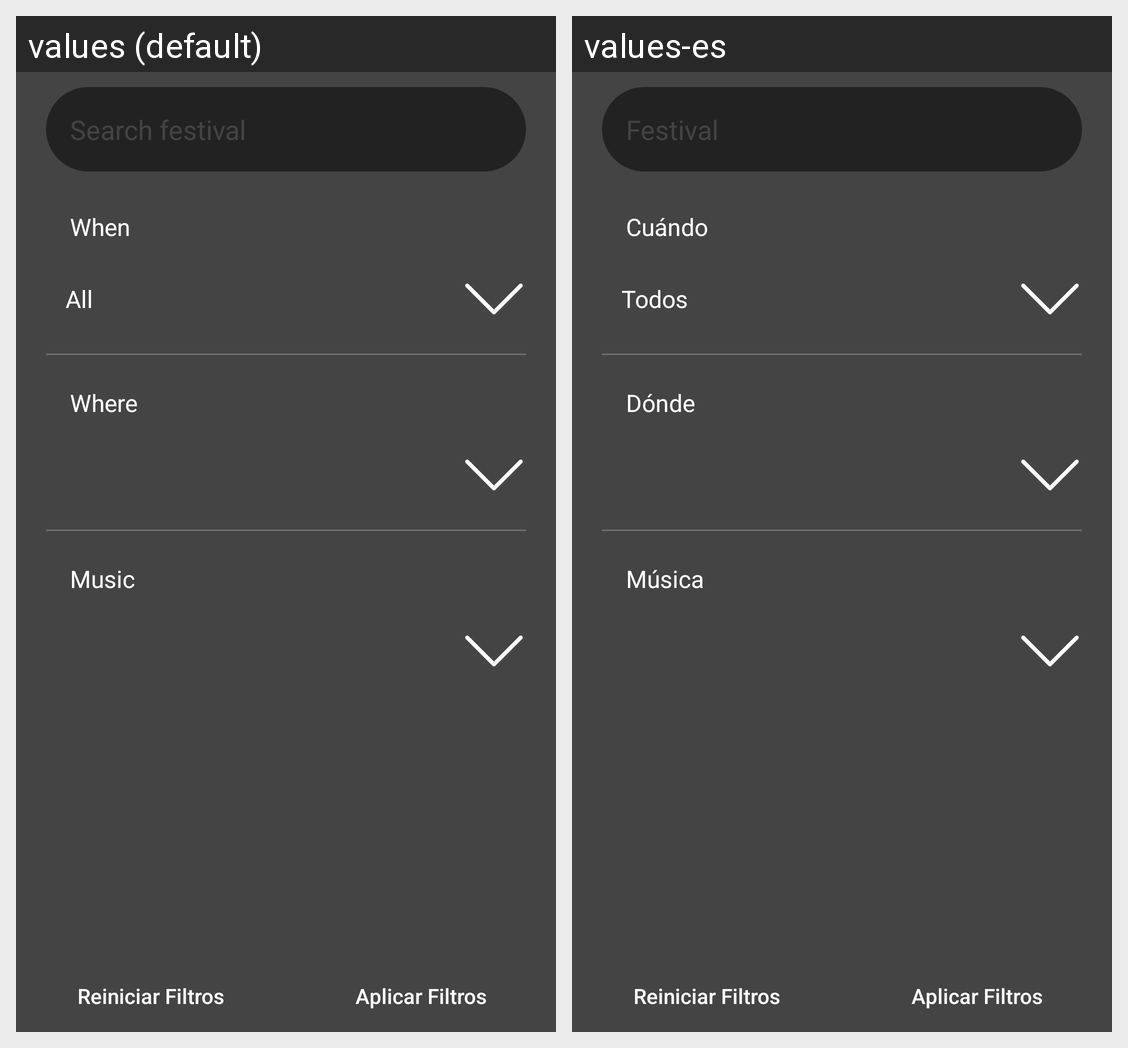

Locale-by-locale string values for the Android screen shown in this grid:
Android screen res/layout/search_layout.xml rendered under 2 locales, left to right: values (default), values-es. Device: Nexus 5 (rendered at 1080×1920; each locale shown at half size, 540×960, under a caption strip naming it); theme AppTheme.
Strings drawn on this screen, with the default value and each locale's value (text and hints the layout hard-codes, and strings that could not be matched under every locale, appear in the picture but are not listed):

search_hint
  values: Search festival
  values-es: Festival

when
  values: When
  values-es: Cuándo

where
  values: Where
  values-es: Dónde

music
  values: Music
  values-es: Música
